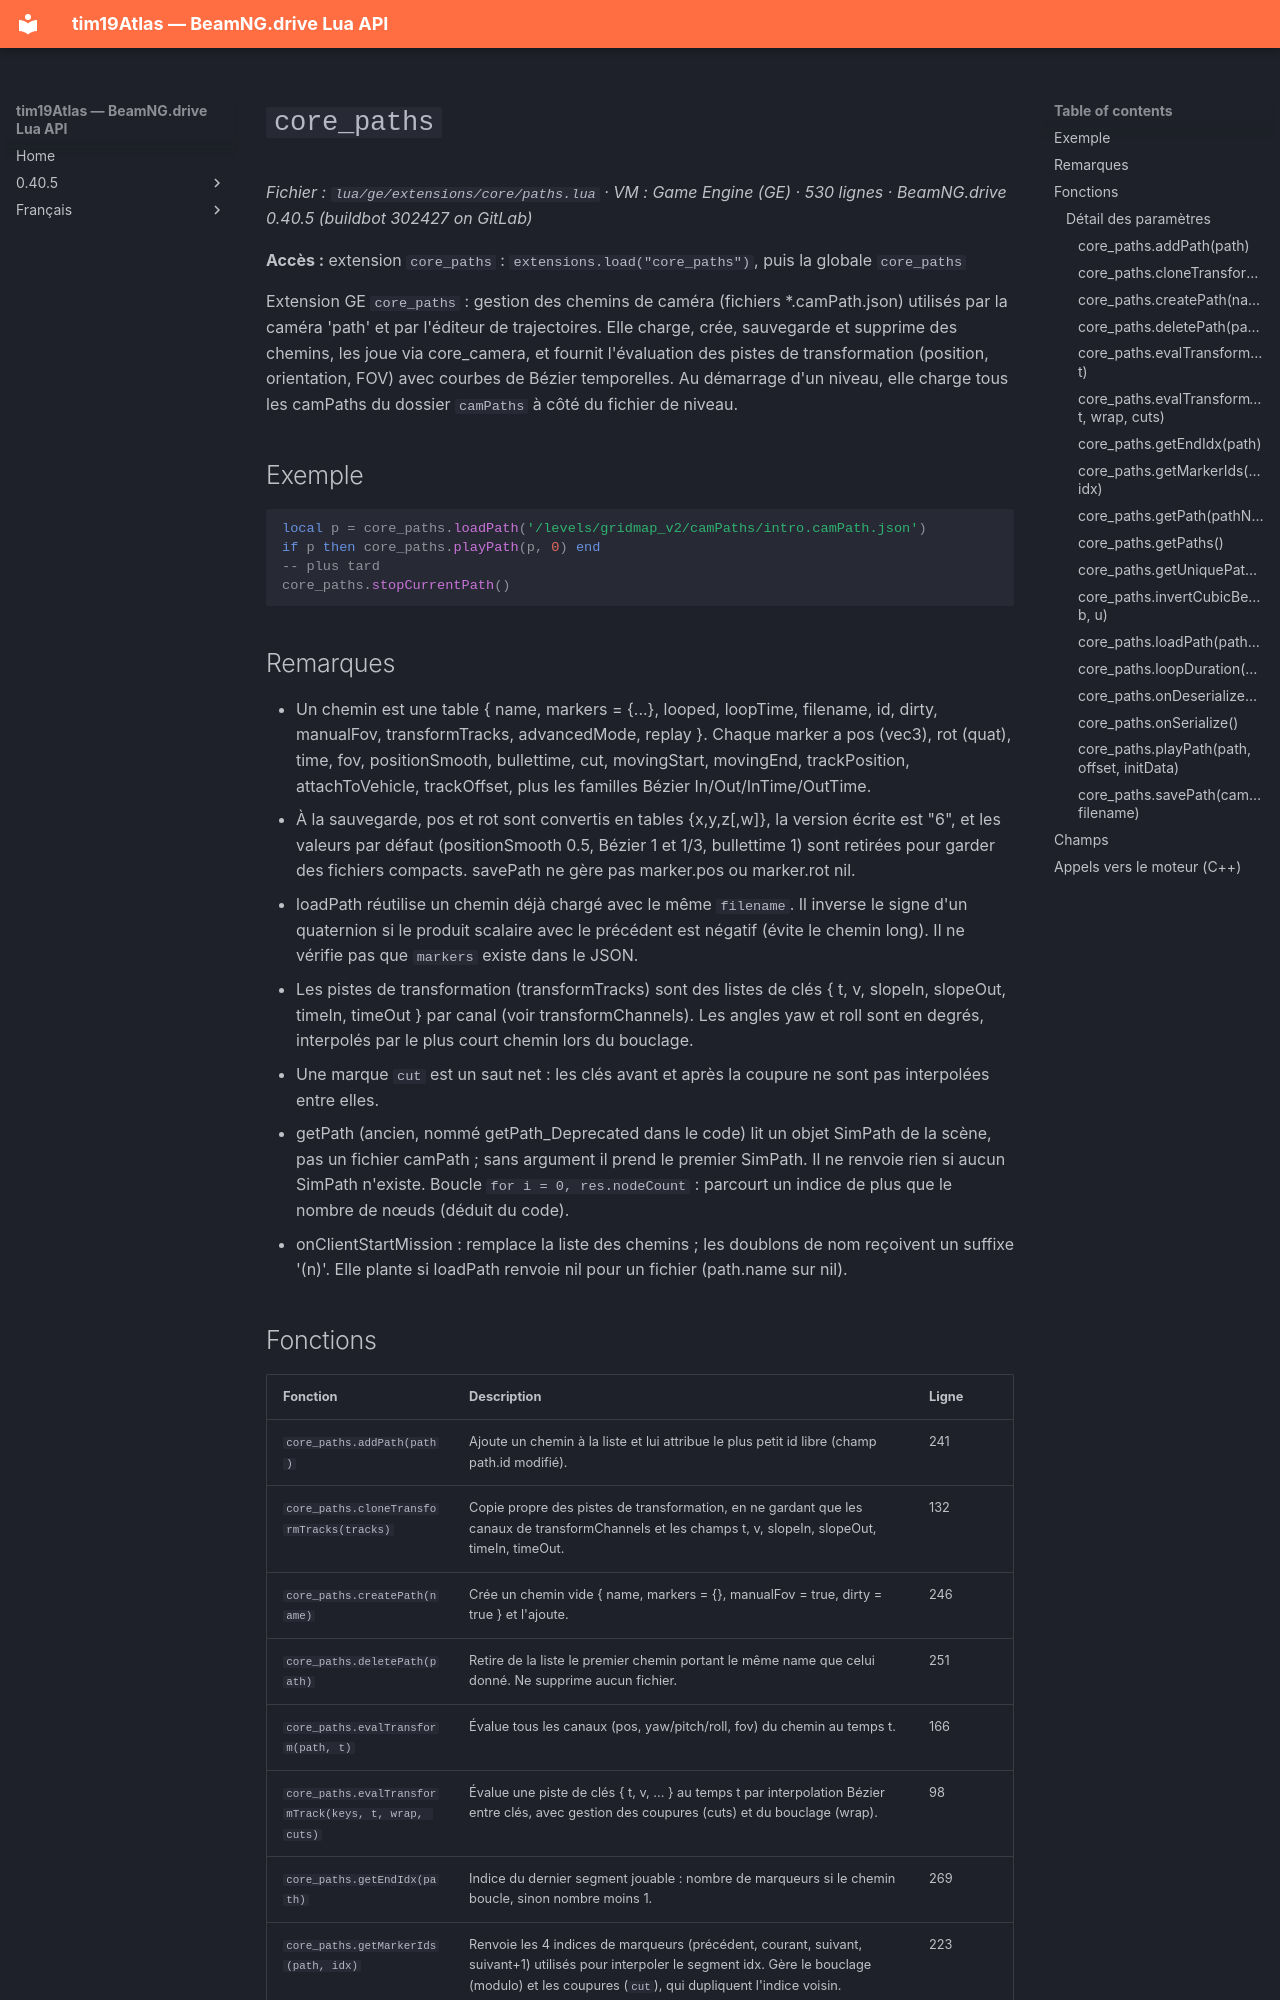

repository: Tim0219800/beamng-lua-atlas · page: fr/0.40.5/ge/extensions/core/paths.html · generator: mkdocs

# `core_paths`

*Fichier : `lua/ge/extensions/core/paths.lua` · VM : Game Engine (GE) · 530 lignes · BeamNG.drive 0.40.5 (buildbot 302427 on GitLab)*

**Accès :** extension `core_paths` : `extensions.load("core_paths")`, puis la globale `core_paths`

Extension GE `core_paths` : gestion des chemins de caméra (fichiers *.camPath.json) utilisés par la caméra 'path' et par l'éditeur de trajectoires. Elle charge, crée, sauvegarde et supprime des chemins, les joue via core_camera, et fournit l'évaluation des pistes de transformation (position, orientation, FOV) avec courbes de Bézier temporelles. Au démarrage d'un niveau, elle charge tous les camPaths du dossier `camPaths` à côté du fichier de niveau.

## Exemple

```lua
local p = core_paths.loadPath('/levels/gridmap_v2/camPaths/intro.camPath.json')
if p then core_paths.playPath(p, 0) end
-- plus tard
core_paths.stopCurrentPath()
```

## Remarques

- Un chemin est une table { name, markers = {...}, looped, loopTime, filename, id, dirty, manualFov, transformTracks, advancedMode, replay }. Chaque marker a pos (vec3), rot (quat), time, fov, positionSmooth, bullettime, cut, movingStart, movingEnd, trackPosition, attachToVehicle, trackOffset, plus les familles Bézier <prefix>In/Out/InTime/OutTime.
- À la sauvegarde, pos et rot sont convertis en tables {x,y,z[,w]}, la version écrite est "6", et les valeurs par défaut (positionSmooth 0.5, Bézier 1 et 1/3, bullettime 1) sont retirées pour garder des fichiers compacts. savePath ne gère pas marker.pos ou marker.rot nil.
- loadPath réutilise un chemin déjà chargé avec le même `filename`. Il inverse le signe d'un quaternion si le produit scalaire avec le précédent est négatif (évite le chemin long). Il ne vérifie pas que `markers` existe dans le JSON.
- Les pistes de transformation (transformTracks) sont des listes de clés { t, v, slopeIn, slopeOut, timeIn, timeOut } par canal (voir transformChannels). Les angles yaw et roll sont en degrés, interpolés par le plus court chemin lors du bouclage.
- Une marque `cut` est un saut net : les clés avant et après la coupure ne sont pas interpolées entre elles.
- getPath (ancien, nommé getPath_Deprecated dans le code) lit un objet SimPath de la scène, pas un fichier camPath ; sans argument il prend le premier SimPath. Il ne renvoie rien si aucun SimPath n'existe. Boucle `for i = 0, res.nodeCount` : parcourt un indice de plus que le nombre de nœuds (déduit du code).
- onClientStartMission : remplace la liste des chemins ; les doublons de nom reçoivent un suffixe '(n)'. Elle plante si loadPath renvoie nil pour un fichier (path.name sur nil).
